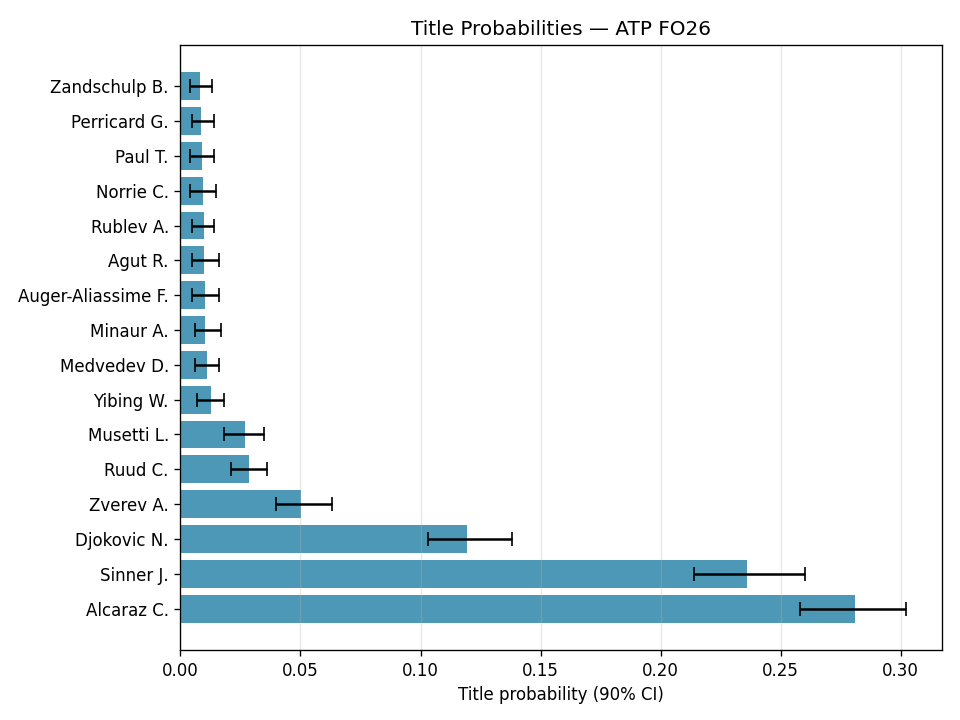

The data file committed next to this chart (first rows):
player, mean_prob, ci_low, ci_high
Alcaraz C., 0.2809, 0.258, 0.302
Sinner J., 0.2361, 0.214, 0.26
Djokovic N., 0.1193, 0.103, 0.1381
Zverev A., 0.05002, 0.04, 0.063
Ruud C., 0.02875, 0.02095, 0.03605
Musetti L., 0.02687, 0.018, 0.035
Yibing W., 0.01262, 0.007, 0.018
Medvedev D., 0.01102, 0.006, 0.01605
Minaur A., 0.0104, 0.006, 0.017
Auger-Aliassime F., 0.01035, 0.005, 0.016
Agut R., 0.01002, 0.005, 0.016
Rublev A., 0.00964, 0.005, 0.01405
Norrie C., 0.00935, 0.004, 0.015
Paul T., 0.00895, 0.004, 0.014
Perricard G., 0.00858, 0.00495, 0.014
Zandschulp B., 0.00831, 0.004, 0.013
